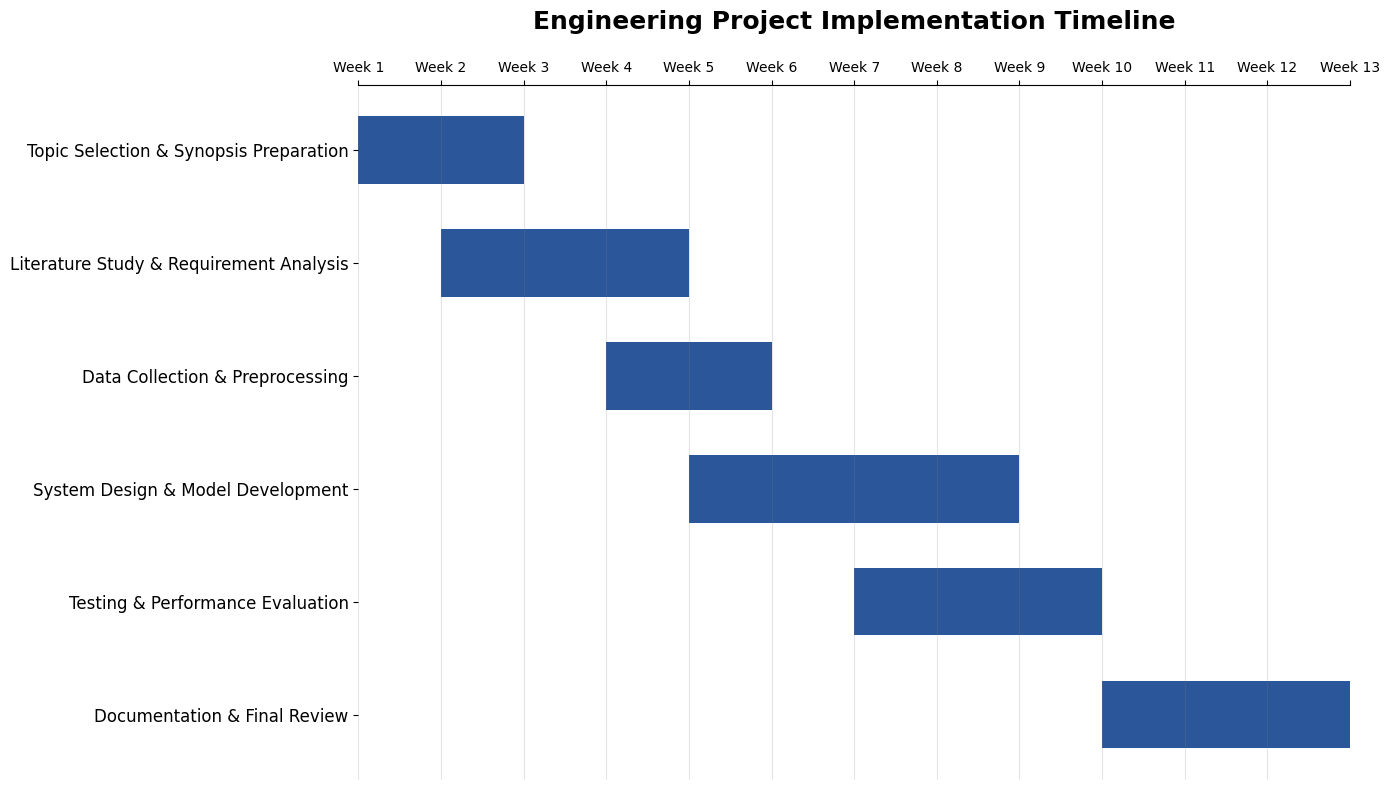

Generate this figure with matplotlib:
import matplotlib.pyplot as plt
import os

# Academic theme settings
plt.rcParams['font.family'] = 'sans-serif'
plt.rcParams['font.sans-serif'] = ['Arial', 'DejaVu Sans', 'Liberation Sans']

def draw_academic_gantt():
    os.makedirs('assets', exist_ok=True)
    
    tasks = [
        "Topic Selection & Synopsis Preparation",
        "Literature Study & Requirement Analysis",
        "Data Collection & Preprocessing",
        "System Design & Model Development",
        "Testing & Performance Evaluation",
        "Documentation & Final Review"
    ]
    
    # Start weeks (0-indexed) and Durations (based on user ranges)
    # W1-2 -> Start: 0, Duration: 2
    # W2-4 -> Start: 1, Duration: 3
    # W4-5 -> Start: 3, Duration: 2
    # W5-8 -> Start: 4, Duration: 4
    # W7-9 -> Start: 6, Duration: 3
    # W10-12 -> Start: 9, Duration: 3
    
    starts = [0, 1, 3, 4, 6, 9]
    durations = [2, 3, 2, 4, 3, 3]
    
    fig, ax = plt.subplots(figsize=(14, 8))
    
    # Use a professional blue color
    BAR_COLOR = '#2B579A' # Royal Blue (Academic Style)
    
    # Reverse tasks to have the first task at the top
    y_pos = range(len(tasks))
    tasks_rev = tasks[::-1]
    starts_rev = starts[::-1]
    durs_rev = durations[::-1]
    
    bars = ax.barh(y_pos, durs_rev, left=starts_rev, color=BAR_COLOR, height=0.6, edgecolor='none')
    
    # Label weeks 1 to 12
    ax.set_xticks(range(0, 13))
    ax.set_xticklabels([f'Week {i}' for i in range(1, 14)])
    ax.set_yticks(y_pos)
    ax.set_yticklabels(tasks_rev, fontsize=12)
    
    # Style the grid and spines
    ax.set_xlim(0, 12)
    ax.grid(axis='x', linestyle='-', alpha=0.2, color='gray')
    ax.xaxis.tick_top() # Put labels at top
    ax.xaxis.set_label_position('top')
    
    # Remove unnecessary spines
    for spine in ['right', 'bottom', 'left']:
        ax.spines[spine].set_visible(False)
    
    # Adjust layout
    plt.title("Engineering Project Implementation Timeline", fontsize=18, fontweight='bold', pad=40)
    plt.tight_layout()
    
    # Save high resolution image
    plt.savefig('assets/academic_gantt.png', dpi=300, bbox_inches='tight')
    plt.close()
    print("Academic Gantt Chart saved as assets/academic_gantt.png")

if __name__ == "__main__":
    draw_academic_gantt()
